Dataset: dataset (GitHub, Yallmeetgolden/thesis-project). Classes: blurry, sharp.

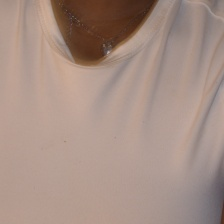
Label: blurry

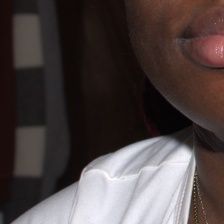
Label: sharp

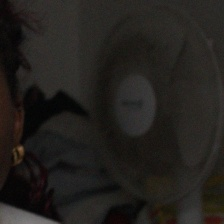
Label: blurry

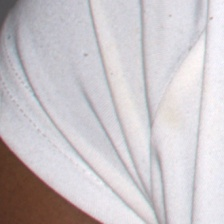
Label: sharp

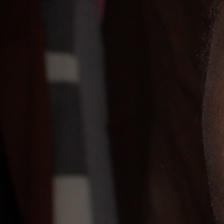
Label: sharp

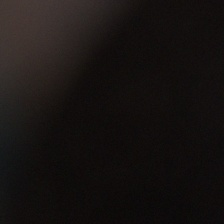
Label: blurry
